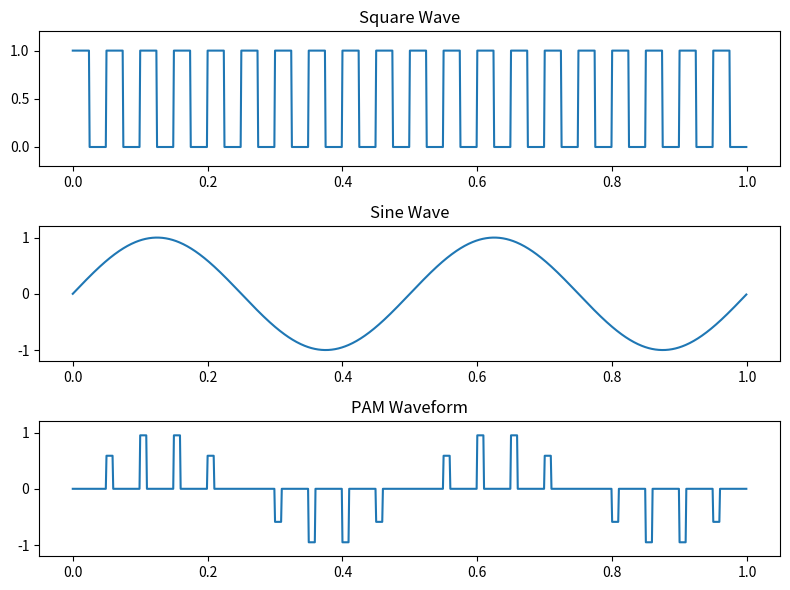

Write Python code to recreate this figure.
import numpy as np
import matplotlib.pyplot as plt

# Parameters
fc = 20  # Carrier frequency (Hz)
fm = 2   # Modulating frequency (Hz)
fs = 1000  # Sampling frequency (Hz)
t = 1   # Duration of signal (s)
n = np.arange(0, t, 1/fs)  # Time array

# Square wave generation
duty = 20  # Duty cycle (%) of the square wave
s = np.zeros(len(n))  # Initialize square wave array
for i in range(len(n)):
    if np.floor(2 * fc * n[i]) % 2 == 0:  # Square wave with frequency fc
        s[i] = 1  # Set square wave high

# Generating sine wave
m = np.sin(2 * np.pi * fm * n)  # Sine wave with frequency fm

# PAM waveform generation (Pulse Amplitude Modulation)
period_samp = len(n) / fc  # Period of carrier wave in samples
ind = np.arange(0, len(n), int(period_samp))  # Indices for carrier wave
on_samp = int(np.ceil(period_samp * duty / 100))  # Number of samples for pulse ON duration
pam = np.zeros(len(n))  # Initialize PAM waveform array
for i in ind:
    pam[i:i+on_samp] = m[i]  # Assign modulating signal during pulse ON duration

# Plotting
plt.figure(figsize=(8, 6))

plt.subplot(3, 1, 1)
plt.plot(n, s)
plt.title('Square Wave')
plt.ylim(-0.2, 1.2)  # Set y-axis limits

plt.subplot(3, 1, 2)
plt.plot(n, m)
plt.title('Sine Wave')
plt.ylim(-1.2, 1.2)  # Set y-axis limits

plt.subplot(3, 1, 3)
plt.plot(n, pam)
plt.title('PAM Waveform')
plt.ylim(-1.2, 1.2)  # Set y-axis limits

plt.tight_layout()  # Adjust layout to prevent overlapping
plt.show()









# Parameters Setup:

# fc: Carrier frequency.
# fm: Modulating frequency.
# fs: Sampling frequency.
# t: Duration of the signal.
# n: Time array from 0 to t with a sampling frequency of fs.
# Square Wave Generation:

# duty: Duty cycle of the square wave.
# s: Array to hold the square wave.
# Loop iterates through each sample and sets the square wave high or low based on the condition.
# Sine Wave Generation:

# m: Array to hold the sine wave generated using NumPy's sin function.
# PAM Waveform Generation:

# period_samp: Period of the carrier wave in samples.
# ind: Indices for the carrier wave.
# on_samp: Number of samples for pulse ON duration.
# pam: Array to hold the PAM waveform.
# Loop assigns the modulating signal during the pulse ON duration.
# Plotting:

# Three subplots are created to visualize the square wave, sine wave, and PAM waveform.
# Y-axis limits are set to ensure proper visualization.
# tight_layout() adjusts subplot parameters to give enough space between subplots.